Run: headless pygame with SDL's dummy video driver; simulated clock (each Clock.tick advances the game by its frame time, no real sleeping); random seed 0; keys injected as events and as key.get_pressed() state; no mouse input.
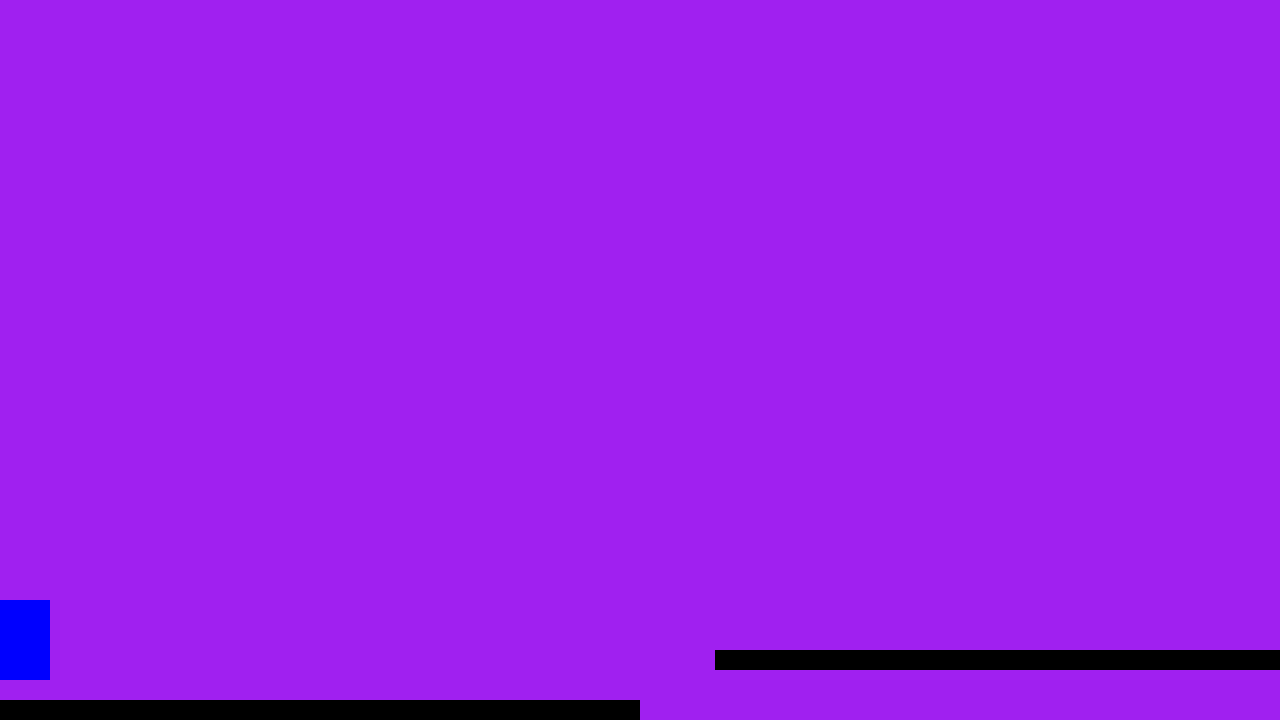
Frame 1 of 4 · flips 1–60 · no input
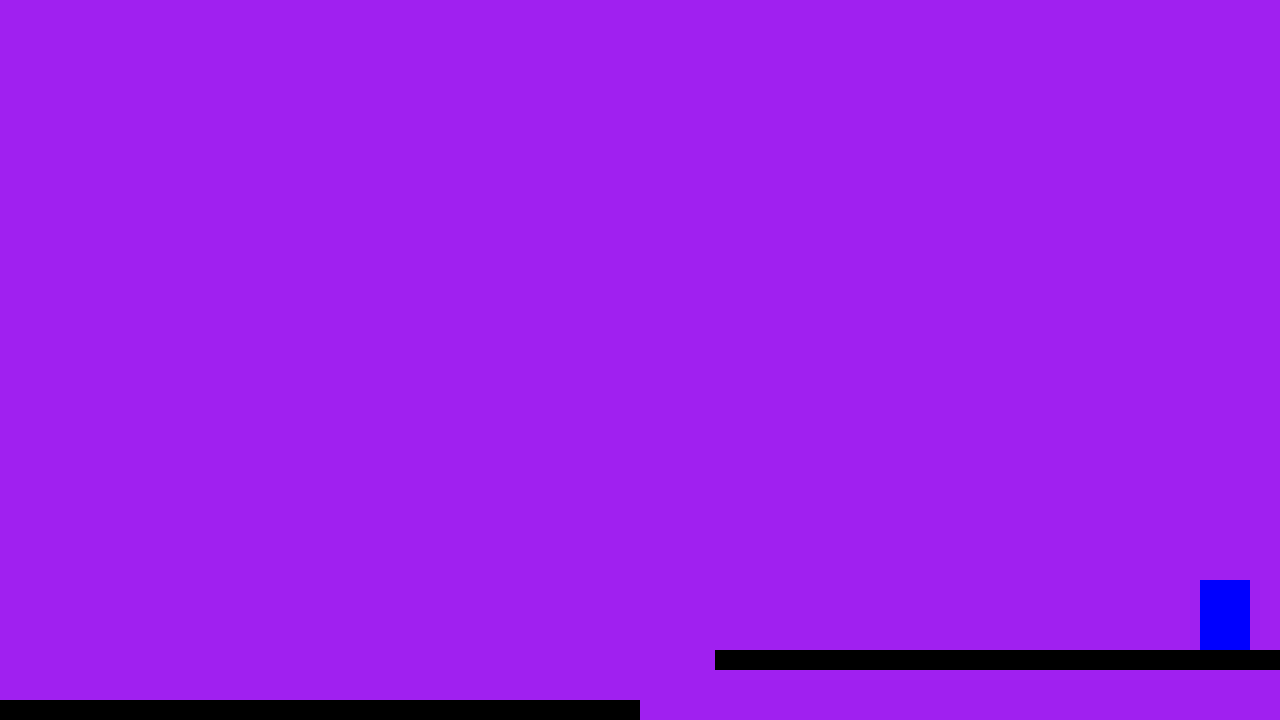
Frame 2 of 4 · flips 61–180 · tapped SPACE, RETURN · held RIGHT (→), D
Frame 3 of 4 · flips 181–300 · held DOWN (↓), S · screen unchanged from frame 2, image omitted
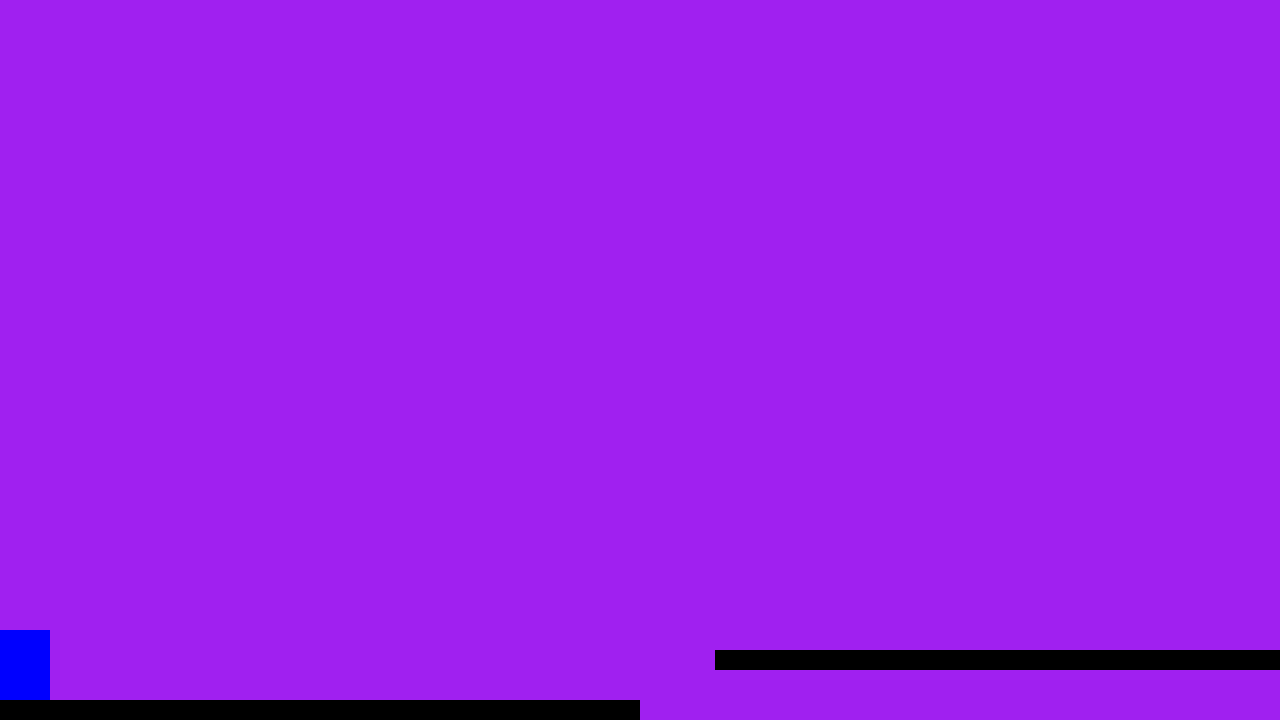
Frame 4 of 4 · flips 301–420 · held LEFT (←), A, UP (↑), W

The pygame program that drew these frames:

import pygame


pygame.init()
width = 1280
height = 720
screen = pygame.display.set_mode((width, height))
clock = pygame.time.Clock()
running = True

maxY = height



class character:
    def __init__(self, x, y, width, height, colour):
        self.pos = pygame.Vector2(x, y)
        self.vel = pygame.Vector2(0, 0)
        self.acc = pygame.Vector2(0, 0)

        self.width = width
        self.height = height
        self.maxY = 720
        self.rect = pygame.Rect(self.pos.x, self.pos.y, self.width, self.height)
        
        self.colour = colour

        self.jump = 0
        self.grounded = False

    def update(self):
        self.rect = pygame.Rect(self.pos.x, self.pos.y, self.width, self.height)
        pygame.draw.rect(screen, self.colour, self.rect)


player = character(0, 0, 50, 80, "blue")
platform = [character(0, 700, width/2, 20, "black"), character(width/2 + 75, 650, width/2, 20, "black")]

print(platform)



def main():
    while running:
        print(player.grounded)

        dt = clock.tick(30)
        screen.fill("purple")


        for event in pygame.event.get():
            if event.type == pygame.QUIT:
                pygame.quit()


        controller()
        player.update()

        collision()

        for p in platform:
            p.update()

        pygame.display.flip()


def controller():
    keys = pygame.key.get_pressed()
    speed = 10
    gravity = 10

    if keys[pygame.K_a]:
        player.pos.x -= speed
    if keys[pygame.K_d]:
        player.pos.x += speed

    if keys[pygame.K_SPACE] and player.grounded:
        player.jump = 30

    
    player.pos.y += gravity


    player.pos.y -= player.jump

    player.jump -= 3
    player.jump = max(0, player.jump)


    player.pos.x = max(min(player.pos.x, width - player.width), 0)

def collision():
    plat_rect = []
    for i in platform:
        plat_rect.append(i.rect)

    plat_index = player.rect.collidelist(plat_rect)

    if plat_index != -1:
        player.maxY = platform[plat_index].rect.top
        player.grounded = True
    else:
        player.maxY = height
        player.grounded = False
    player.pos.y = max(min(player.pos.y, player.maxY - player.height), 0)


main()
